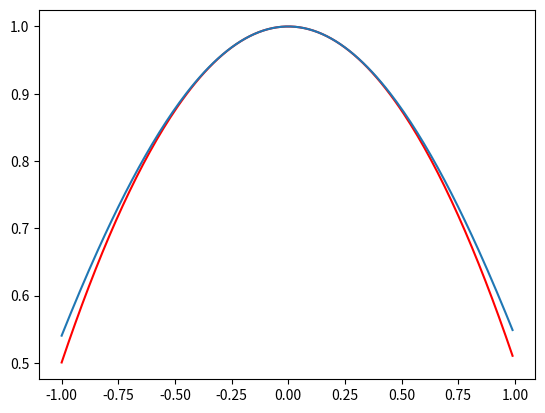

Here is the Python script that generated this plot:
def gaussElimination(A,b):
        import numpy as np
        A_Aug = np.column_stack((A,b))

        for i in range(len(A)):
                A_Aug[i,:] = 1 / A_Aug[i,i] * A_Aug[i,:]

                for j in range(len(A)):
                        if (i != j):
                                A_Aug[j,:] = A_Aug[j,:] - A_Aug[j,i] * A_Aug[i,:]
                        else:
                                pass
        return A_Aug

def getPolyCoef(A_Aug):
	
        size = np.shape(A_Aug)
        return A_Aug[:,size[1]-1]

def calcPoly(a,b,c,d,x):
	y = np.zeros(len(x))
	for i in range(len(x)):
		y[i] = a * x[i]**3 + b * x[i]**2 + c * x[i] + d 
	return y

if __name__ == "__main__":
	
	import numpy as np 

	X = np.array([-0.1, -0.02, 0.02, 0.1])

	A = np.array([[X[0]**3, X[0]**2, X[0], 1], [X[1]**3, X[1]**2, X[1], 1], [X[2]**3, X[2]**2, X[2], 1], [X[3]**3, X[3]**2, X[3], 1]])
	b = np.cos(X)
	print(A)
	print(b)

	A_Aug = gaussElimination(A,b)
	
	polyCoef = getPolyCoef(A_Aug)
	a = polyCoef[0]
	b = polyCoef[1]
	c = polyCoef[2]
	d = polyCoef[3]
	
	x = np.arange(-100,100)
	x = x / 100.
	out = calcPoly(a,b,c,d,x)
	

	import matplotlib.pyplot as plt

	plt.plot(x,out,'r',x,np.cos(x))
	plt.show()
